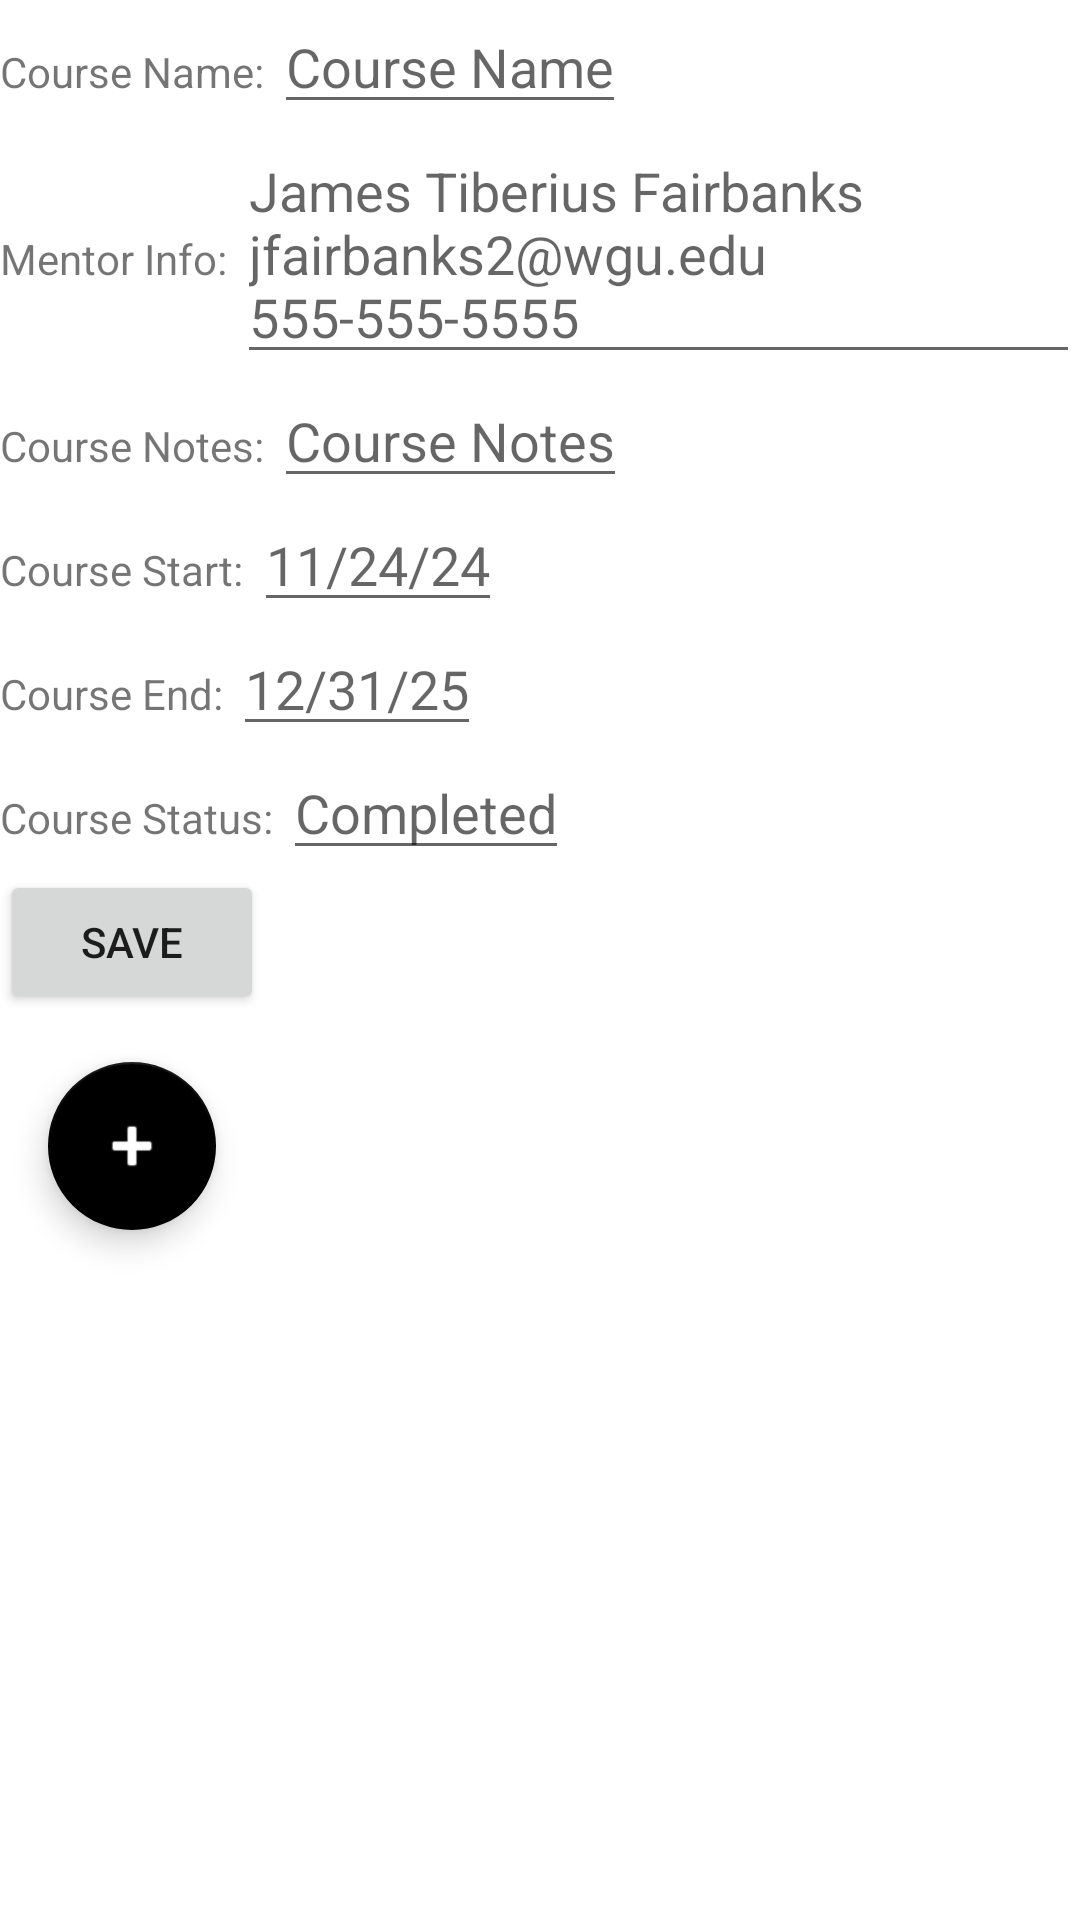

The Android layout XML behind this screen, and the referenced resources:
<!-- AndroidManifest.xml: application theme Theme.DatabaseApp -->
<!-- res/layout/activity_course_detail.xml -->
<?xml version="1.0" encoding="utf-8"?>
<androidx.constraintlayout.widget.ConstraintLayout xmlns:android="http://schemas.android.com/apk/res/android"
    android:layout_width="match_parent"
    android:layout_height="match_parent"
    xmlns:tools="http://schemas.android.com/tools"
    xmlns:app="http://schemas.android.com/apk/res-auto"
    tools:context=".UI.CourseEdit">

    <ScrollView
        android:id="@+id/courseScrollView"
        android:layout_width="match_parent"
        android:layout_height="wrap_content"
        tools:ignore="MissingConstraints">

        <LinearLayout
            android:layout_width="match_parent"
            android:layout_height="wrap_content"
            android:orientation="vertical">

            <LinearLayout
                android:layout_width="match_parent"
                android:layout_height="wrap_content"
                android:orientation="horizontal">

                <TextView
                    android:layout_width="wrap_content"
                    android:layout_height="wrap_content"
                    android:text="Course Name: "/>

                <EditText
                    android:id="@+id/courseEditName"
                    android:layout_width="wrap_content"
                    android:layout_height="wrap_content"
                    android:hint="Course Name"
                    />

            </LinearLayout>

            <LinearLayout
                android:layout_width="match_parent"
                android:layout_height="wrap_content"
                android:orientation="horizontal">

                <TextView
                    android:layout_width="wrap_content"
                    android:layout_height="wrap_content"
                    android:text="Mentor Info: "/>

                <EditText
                    android:id="@+id/courseEditMentor"
                    android:layout_width="wrap_content"
                    android:layout_height="wrap_content"
                    android:hint="James Tiberius Fairbanks jfairbanks2@wgu.edu 555-555-5555"
                    android:inputType="textMultiLine"
                    />

            </LinearLayout>

            <LinearLayout
                android:layout_width="match_parent"
                android:layout_height="wrap_content"
                android:orientation="horizontal">

                <TextView
                    android:layout_width="wrap_content"
                    android:layout_height="wrap_content"
                    android:text="Course Notes: "/>

                <EditText
                    android:id="@+id/courseEditNote"
                    android:inputType="textMultiLine"
                    android:layout_width="wrap_content"
                    android:layout_height="wrap_content"
                    android:hint="Course Notes"
                    />

            </LinearLayout>

            <LinearLayout
                android:layout_width="match_parent"
                android:layout_height="wrap_content"
                android:orientation="horizontal">

                <TextView
                    android:layout_width="wrap_content"
                    android:layout_height="wrap_content"
                    android:text="Course Start: "/>

                <EditText
                    android:id="@+id/courseEditStart"
                    android:layout_width="wrap_content"
                    android:layout_height="wrap_content"
                    android:hint="11/24/24"
                    />

            </LinearLayout>

            <LinearLayout
                android:layout_width="match_parent"
                android:layout_height="wrap_content"
                android:orientation="horizontal">

                <TextView
                    android:layout_width="wrap_content"
                    android:layout_height="wrap_content"
                    android:text="Course End: "/>

                <EditText
                    android:id="@+id/courseEditEnd"
                    android:layout_width="wrap_content"
                    android:layout_height="wrap_content"
                    android:hint="12/31/25"
                    />

            </LinearLayout>

            <LinearLayout
                android:layout_width="match_parent"
                android:layout_height="wrap_content"
                android:orientation="horizontal">

                <TextView
                    android:layout_width="wrap_content"
                    android:layout_height="wrap_content"
                    android:text="Course Status: "/>

                <EditText
                    android:id="@+id/courseEditStatus"
                    android:layout_width="wrap_content"
                    android:layout_height="wrap_content"
                    android:hint="Completed"
                    />

            </LinearLayout>


            <LinearLayout
                android:layout_width="wrap_content"
                android:layout_height="wrap_content"
                android:orientation="horizontal">
                <Button
                    android:layout_width="wrap_content"
                    android:layout_height="wrap_content"
                    android:onClick="saveUpdatedCourse"
                    android:text="Save"/>

            </LinearLayout>

            <androidx.recyclerview.widget.RecyclerView
                android:id="@+id/associated_Trials"
                android:layout_width="match_parent"
                android:layout_height="wrap_content"
                tools:listitem="@layout/trial_list_item"
                app:layout_constraintTop_toBottomOf="@id/courseScrollView" />

            <com.google.android.material.floatingactionbutton.FloatingActionButton
                android:id="@+id/Level_add_course_button"
                android:layout_width="wrap_content"
                android:layout_height="wrap_content"
                android:onClick="addTrialToCourse"
                android:layout_margin="16dp"
                app:layout_constraintTop_toBottomOf="@id/associated_Trials"
                app:layout_constraintRight_toRightOf="@id/associated_Trials"
                app:srcCompat="@android:drawable/ic_input_add"
                />

        </LinearLayout>
    </ScrollView>


</androidx.constraintlayout.widget.ConstraintLayout>
<!-- res/layout/trial_list_item.xml (included above) -->
<?xml version="1.0" encoding="utf-8"?>
<LinearLayout xmlns:android="http://schemas.android.com/apk/res/android"
    android:layout_width="match_parent"
    android:layout_height="wrap_content"
    android:orientation="horizontal">

    <TextView
        android:id="@+id/TrialTextView"
        style="@android:style/TextAppearance.Material.Title"
        android:layout_width="215dp"
        android:layout_height="30dp"
        android:ellipsize="marquee"
        android:layout_marginRight="10dp"
        android:layout_marginBottom="25dp"
        android:maxLines="1"
        android:scrollHorizontally="true"
        android:marqueeRepeatLimit="marquee_forever"
        />

    <TextView
        android:id="@+id/TrialTextView2"
        android:layout_width="wrap_content"
        android:layout_height="wrap_content"
        android:layout_marginRight="10dp"
        android:fontFamily="monospace"/>


    <TextView
        android:id="@+id/TrialTextView3"
        android:layout_width="wrap_content"
        android:layout_height="wrap_content"
        android:fontFamily="monospace"/>






</LinearLayout>
<!-- resources referenced by this layout -->
<resources>
  <style name="Theme.DatabaseApp" parent="Theme.MaterialComponents.DayNight.DarkActionBar">
          
          <item name="colorPrimary">@color/black</item>
          <item name="colorPrimaryVariant">@color/black</item>
          <item name="colorOnPrimary">@color/white</item>
          
          <item name="colorSecondary">@color/black</item>
          <item name="colorSecondaryVariant">@color/black</item>
          <item name="colorOnSecondary">@color/white</item>
          
          <item name="android:statusBarColor" tools:targetApi="l">?attr/colorPrimaryVariant</item>
          
      </style>
  <!-- not gathered from this repository: default colours our renderer supplied (Android Studio template values) -->
  <color name="black">#FF000000</color>
  <color name="white">#FFFFFFFF</color>
</resources>
